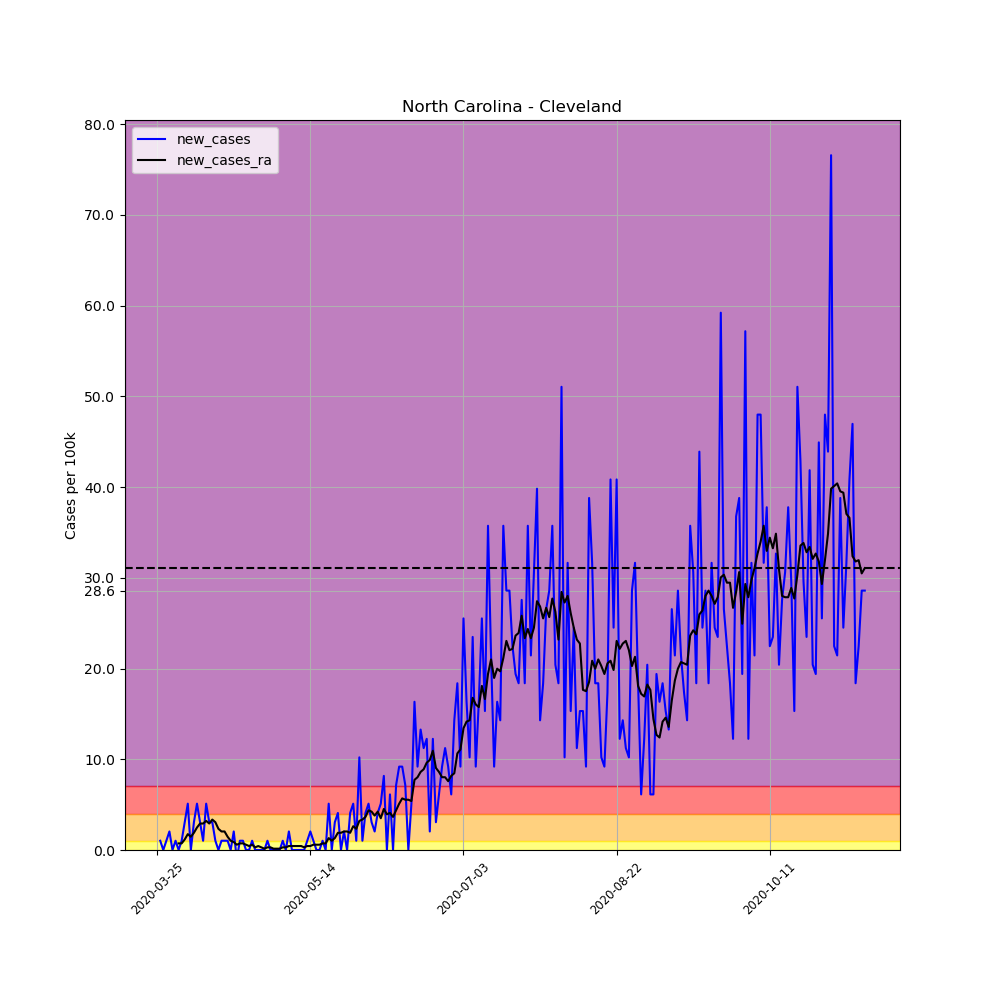

Values plotted in this chart, from the file beside it:
, date, county, state, fips, cases, deaths, COUNTY, STNAME, CTYNAME, POPESTIMATE2019, per_100k, per_100k_ra, new_cases, new_cases_ra
337995, 2020-03-25, Cleveland, North Carolina, 37045, 1, 0, 45, North Carolina, Cleveland, 97947, 1.021, , , 
337996, 2020-03-26, Cleveland, North Carolina, 37045, 2, 0, 45, North Carolina, Cleveland, 97947, 2.042, , 1.021, 
337997, 2020-03-27, Cleveland, North Carolina, 37045, 2, 0, 45, North Carolina, Cleveland, 97947, 2.042, , 0.0, 
337998, 2020-03-28, Cleveland, North Carolina, 37045, 3, 0, 45, North Carolina, Cleveland, 97947, 3.063, , 1.021, 
337999, 2020-03-29, Cleveland, North Carolina, 37045, 5, 0, 45, North Carolina, Cleveland, 97947, 5.105, , 2.042, 
338000, 2020-03-30, Cleveland, North Carolina, 37045, 5, 0, 45, North Carolina, Cleveland, 97947, 5.105, , 0.0, 
338001, 2020-03-31, Cleveland, North Carolina, 37045, 6, 0, 45, North Carolina, Cleveland, 97947, 6.126, 3.5, 1.021, 
338002, 2020-04-01, Cleveland, North Carolina, 37045, 6, 0, 45, North Carolina, Cleveland, 97947, 6.126, 4.23, 0.0, 0.7293
338003, 2020-04-02, Cleveland, North Carolina, 37045, 7, 0, 45, North Carolina, Cleveland, 97947, 7.147, 4.959, 1.021, 0.7293
338004, 2020-04-03, Cleveland, North Carolina, 37045, 10, 0, 45, North Carolina, Cleveland, 97947, 10.21, 6.126, 3.063, 1.167
338005, 2020-04-04, Cleveland, North Carolina, 37045, 15, 0, 45, North Carolina, Cleveland, 97947, 15.31, 7.876, 5.105, 1.75
338006, 2020-04-05, Cleveland, North Carolina, 37045, 15, 0, 45, North Carolina, Cleveland, 97947, 15.31, 9.334, 0.0, 1.459
338007, 2020-04-06, Cleveland, North Carolina, 37045, 18, 0, 45, North Carolina, Cleveland, 97947, 18.38, 11.23, 3.063, 1.896
338008, 2020-04-07, Cleveland, North Carolina, 37045, 23, 0, 45, North Carolina, Cleveland, 97947, 23.48, 13.71, 5.105, 2.479
338009, 2020-04-08, Cleveland, North Carolina, 37045, 26, 0, 45, North Carolina, Cleveland, 97947, 26.54, 16.63, 3.063, 2.917
338010, 2020-04-09, Cleveland, North Carolina, 37045, 27, 0, 45, North Carolina, Cleveland, 97947, 27.57, 19.54, 1.021, 2.917
338011, 2020-04-10, Cleveland, North Carolina, 37045, 32, 0, 45, North Carolina, Cleveland, 97947, 32.67, 22.75, 5.105, 3.209
338012, 2020-04-11, Cleveland, North Carolina, 37045, 35, 0, 45, North Carolina, Cleveland, 97947, 35.73, 25.67, 3.063, 2.917
338013, 2020-04-12, Cleveland, North Carolina, 37045, 38, 0, 45, North Carolina, Cleveland, 97947, 38.8, 29.02, 3.063, 3.355
338014, 2020-04-13, Cleveland, North Carolina, 37045, 39, 0, 45, North Carolina, Cleveland, 97947, 39.82, 32.09, 1.021, 3.063
338015, 2020-04-14, Cleveland, North Carolina, 37045, 39, 0, 45, North Carolina, Cleveland, 97947, 39.82, 34.42, 0.0, 2.334
338016, 2020-04-15, Cleveland, North Carolina, 37045, 40, 1, 45, North Carolina, Cleveland, 97947, 40.84, 36.46, 1.021, 2.042
338017, 2020-04-16, Cleveland, North Carolina, 37045, 41, 1, 45, North Carolina, Cleveland, 97947, 41.86, 38.5, 1.021, 2.042
338018, 2020-04-17, Cleveland, North Carolina, 37045, 42, 1, 45, North Carolina, Cleveland, 97947, 42.88, 39.96, 1.021, 1.459
338019, 2020-04-18, Cleveland, North Carolina, 37045, 42, 1, 45, North Carolina, Cleveland, 97947, 42.88, 40.98, 0.0, 1.021
338020, 2020-04-19, Cleveland, North Carolina, 37045, 44, 1, 45, North Carolina, Cleveland, 97947, 44.92, 41.86, 2.042, 0.8751
338021, 2020-04-20, Cleveland, North Carolina, 37045, 43, 1, 45, North Carolina, Cleveland, 97947, 43.9, 42.44, -1.021, 0.5834
338022, 2020-04-21, Cleveland, North Carolina, 37045, 44, 1, 45, North Carolina, Cleveland, 97947, 44.92, 43.17, 1.021, 0.7293
338023, 2020-04-22, Cleveland, North Carolina, 37045, 45, 2, 45, North Carolina, Cleveland, 97947, 45.94, 43.9, 1.021, 0.7293
338024, 2020-04-23, Cleveland, North Carolina, 37045, 45, 2, 45, North Carolina, Cleveland, 97947, 45.94, 44.48, 0.0, 0.5834
338025, 2020-04-24, Cleveland, North Carolina, 37045, 45, 2, 45, North Carolina, Cleveland, 97947, 45.94, 44.92, 0.0, 0.4376
338026, 2020-04-25, Cleveland, North Carolina, 37045, 46, 2, 45, North Carolina, Cleveland, 97947, 46.96, 45.51, 1.021, 0.5834
338027, 2020-04-26, Cleveland, North Carolina, 37045, 46, 2, 45, North Carolina, Cleveland, 97947, 46.96, 45.8, 0.0, 0.2917
338028, 2020-04-27, Cleveland, North Carolina, 37045, 46, 2, 45, North Carolina, Cleveland, 97947, 46.96, 46.23, 0.0, 0.4376
338029, 2020-04-28, Cleveland, North Carolina, 37045, 46, 2, 45, North Carolina, Cleveland, 97947, 46.96, 46.53, 0.0, 0.2917
338030, 2020-04-29, Cleveland, North Carolina, 37045, 46, 2, 45, North Carolina, Cleveland, 97947, 46.96, 46.67, 0.0, 0.1459
338031, 2020-04-30, Cleveland, North Carolina, 37045, 47, 2, 45, North Carolina, Cleveland, 97947, 47.99, 46.96, 1.021, 0.2917
338032, 2020-05-01, Cleveland, North Carolina, 37045, 47, 2, 45, North Carolina, Cleveland, 97947, 47.99, 47.26, 0.0, 0.2917
338033, 2020-05-02, Cleveland, North Carolina, 37045, 47, 2, 45, North Carolina, Cleveland, 97947, 47.99, 47.4, 0.0, 0.1459
338034, 2020-05-03, Cleveland, North Carolina, 37045, 47, 2, 45, North Carolina, Cleveland, 97947, 47.99, 47.55, 0.0, 0.1459
338035, 2020-05-04, Cleveland, North Carolina, 37045, 47, 2, 45, North Carolina, Cleveland, 97947, 47.99, 47.69, 0.0, 0.1459
338036, 2020-05-05, Cleveland, North Carolina, 37045, 48, 2, 45, North Carolina, Cleveland, 97947, 49.01, 47.99, 1.021, 0.2917
338037, 2020-05-06, Cleveland, North Carolina, 37045, 48, 2, 45, North Carolina, Cleveland, 97947, 49.01, 48.28, 0.0, 0.2917
338038, 2020-05-07, Cleveland, North Carolina, 37045, 50, 2, 45, North Carolina, Cleveland, 97947, 51.05, 48.71, 2.042, 0.4376
338039, 2020-05-08, Cleveland, North Carolina, 37045, 50, 2, 45, North Carolina, Cleveland, 97947, 51.05, 49.15, 0.0, 0.4376
338040, 2020-05-09, Cleveland, North Carolina, 37045, 50, 2, 45, North Carolina, Cleveland, 97947, 51.05, 49.59, 0.0, 0.4376
338041, 2020-05-10, Cleveland, North Carolina, 37045, 50, 2, 45, North Carolina, Cleveland, 97947, 51.05, 50.03, 0.0, 0.4376
338042, 2020-05-11, Cleveland, North Carolina, 37045, 50, 2, 45, North Carolina, Cleveland, 97947, 51.05, 50.46, 0.0, 0.4376
338043, 2020-05-12, Cleveland, North Carolina, 37045, 50, 2, 45, North Carolina, Cleveland, 97947, 51.05, 50.76, 0.0, 0.2917
338044, 2020-05-13, Cleveland, North Carolina, 37045, 51, 2, 45, North Carolina, Cleveland, 97947, 52.07, 51.19, 1.021, 0.4376
338045, 2020-05-14, Cleveland, North Carolina, 37045, 53, 2, 45, North Carolina, Cleveland, 97947, 54.11, 51.63, 2.042, 0.4376
338046, 2020-05-15, Cleveland, North Carolina, 37045, 54, 2, 45, North Carolina, Cleveland, 97947, 55.13, 52.21, 1.021, 0.5834
338047, 2020-05-16, Cleveland, North Carolina, 37045, 54, 2, 45, North Carolina, Cleveland, 97947, 55.13, 52.8, 0.0, 0.5834
338048, 2020-05-17, Cleveland, North Carolina, 37045, 54, 2, 45, North Carolina, Cleveland, 97947, 55.13, 53.38, 0.0, 0.5834
338049, 2020-05-18, Cleveland, North Carolina, 37045, 55, 2, 45, North Carolina, Cleveland, 97947, 56.15, 54.11, 1.021, 0.7293
338050, 2020-05-19, Cleveland, North Carolina, 37045, 55, 2, 45, North Carolina, Cleveland, 97947, 56.15, 54.84, 0.0, 0.7293
338051, 2020-05-20, Cleveland, North Carolina, 37045, 60, 2, 45, North Carolina, Cleveland, 97947, 61.26, 56.15, 5.105, 1.313
338052, 2020-05-21, Cleveland, North Carolina, 37045, 60, 2, 45, North Carolina, Cleveland, 97947, 61.26, 57.17, 0.0, 1.021
338053, 2020-05-22, Cleveland, North Carolina, 37045, 63, 2, 45, North Carolina, Cleveland, 97947, 64.32, 58.49, 3.063, 1.313
338054, 2020-05-23, Cleveland, North Carolina, 37045, 67, 2, 45, North Carolina, Cleveland, 97947, 68.4, 60.38, 4.084, 1.896
... 172 more rows
